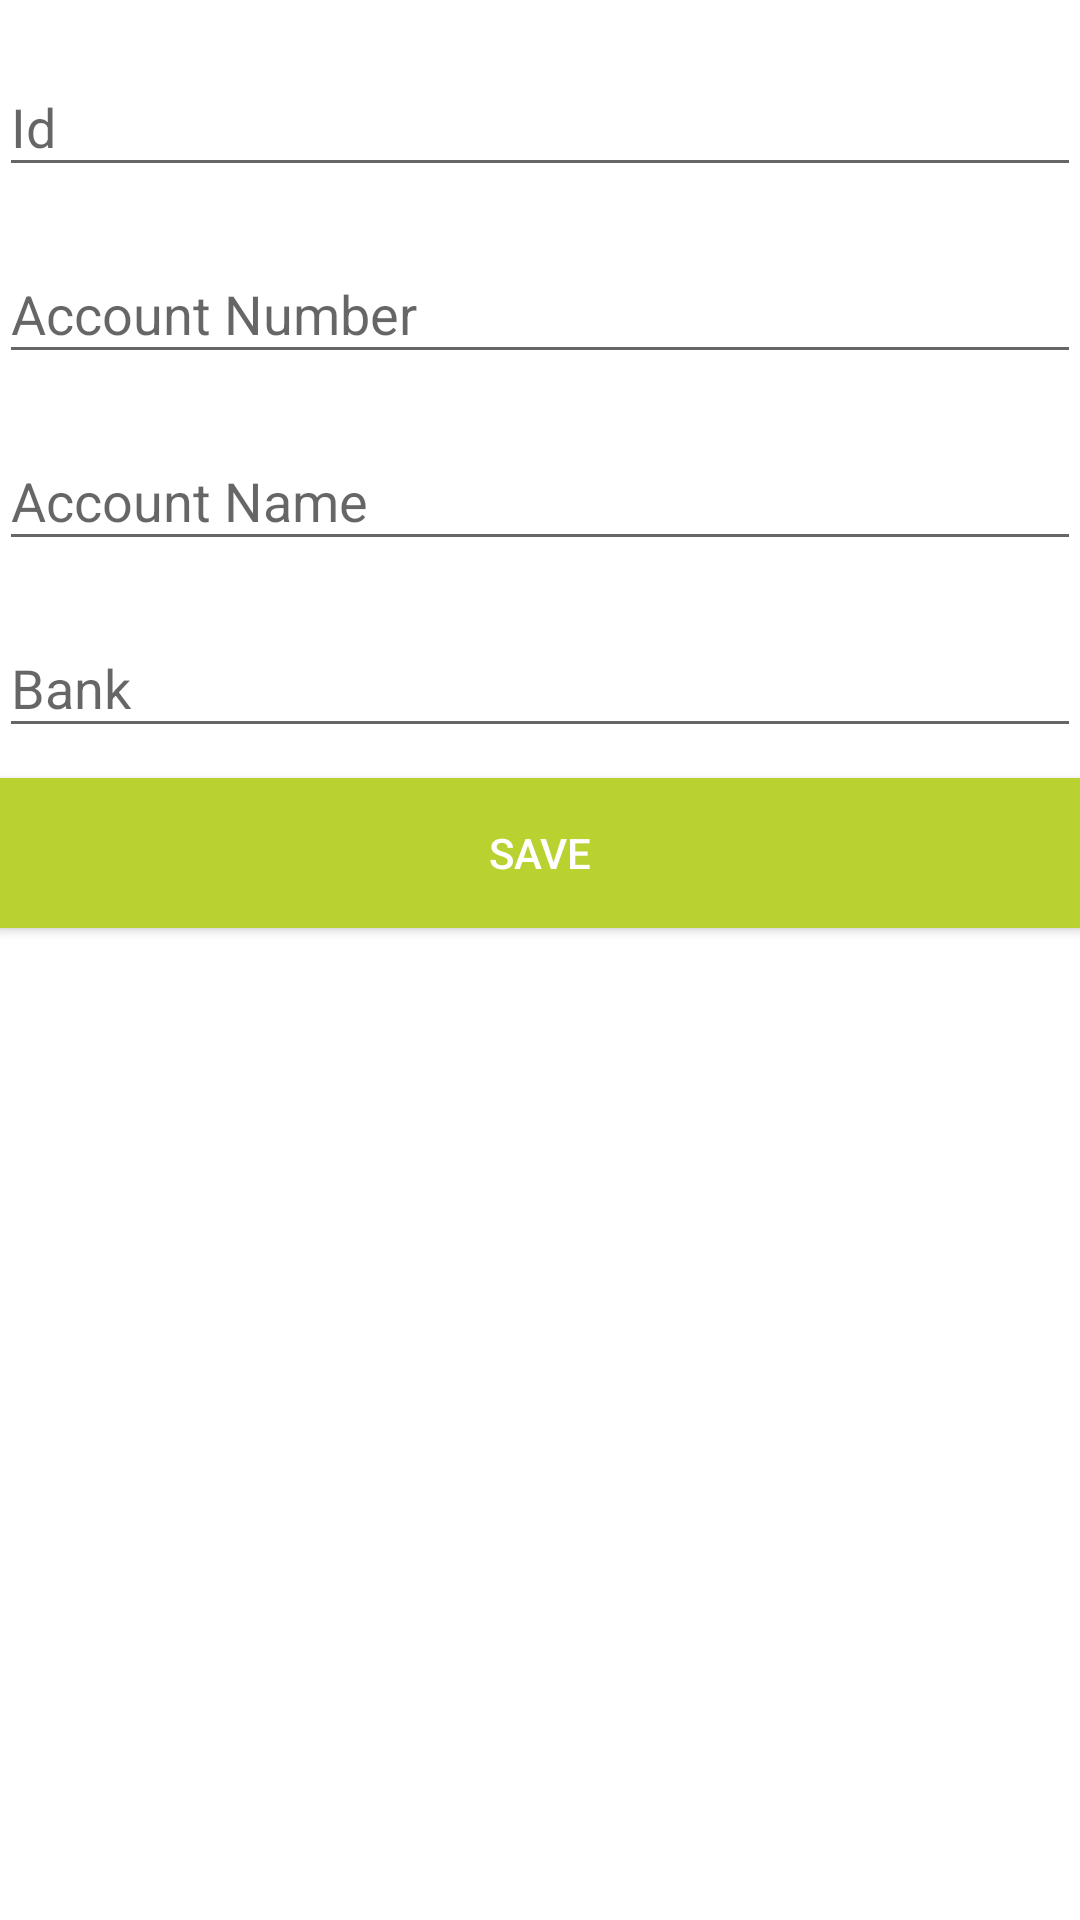

Produce the Android XML layout that renders to this screen, including the resource entries it uses.
<!-- AndroidManifest.xml: application theme CustomTheme -->
<!-- res/layout/fragment_bank_account.xml -->
<LinearLayout xmlns:android="http://schemas.android.com/apk/res/android"
    xmlns:tools="http://schemas.android.com/tools"
    android:layout_width="match_parent"
    android:layout_height="match_parent"
    android:paddingLeft="@dimen/activity_horizontal_margin"
    android:paddingRight="@dimen/activity_horizontal_margin"
    android:orientation="vertical"
    tools:context="com.ezypayinc.ezypay.controllers.commerceNavigation.settings.bankAccount.BankAccountFragment">

    <LinearLayout
        android:layout_marginTop="10dp"
        android:layout_width="match_parent"
        android:layout_height="match_parent"
        android:orientation="vertical"
        android:background="#fff">

        <android.support.design.widget.TextInputLayout
            android:layout_width="match_parent"
            android:layout_height="wrap_content">

            <EditText
                android:id="@+id/user_id_editText_bank_account_fragment"
                android:layout_width="match_parent"
                android:layout_height="wrap_content"
                android:hint="@string/prompt_commerce_id"
                android:maxLines="1" />

        </android.support.design.widget.TextInputLayout>


        <android.support.design.widget.TextInputLayout
            android:layout_marginTop="10dp"
            android:layout_width="match_parent"
            android:layout_height="wrap_content">

            <EditText
                android:id="@+id/account_number_editText_bank_account_fragment"
                android:layout_width="match_parent"
                android:layout_height="wrap_content"
                android:hint="@string/prompt_account_number"
                android:maxLines="1" />

        </android.support.design.widget.TextInputLayout>

        <android.support.design.widget.TextInputLayout
            android:layout_width="match_parent"
            android:layout_height="wrap_content"
            android:layout_marginTop="10dp">

            <EditText
                android:id="@+id/commerce_account_editText_bank_account_fragment"
                android:layout_width="match_parent"
                android:layout_height="wrap_content"
                android:hint="@string/prompt_commerce_account_name"
                android:maxLines="1" />

        </android.support.design.widget.TextInputLayout>

        <android.support.design.widget.TextInputLayout
            android:layout_width="match_parent"
            android:layout_height="wrap_content"
            android:layout_marginTop="10dp">

            <EditText
                android:id="@+id/commerce_bank_name_editText_bank_account_fragment"
                android:layout_width="match_parent"
                android:layout_height="wrap_content"
                android:hint="@string/prompt_commerce_bank_name"
                android:maxLines="1" />

        </android.support.design.widget.TextInputLayout>

        <Button
            android:layout_width="match_parent"
            android:layout_height="50dp"
            android:layout_marginTop="10dp"
            android:background="@color/greenEzypayColor"
            android:textColor="@color/white"
            android:id="@+id/save_button_bank_account_fragment"
            android:text="@string/action_edit_user_save"/>

    </LinearLayout>

</LinearLayout>
<!-- resources referenced by this layout -->
<resources>
  <color name="greenEzypayColor">#BAD230</color>
  <color name="white">#FFFFFF</color>
  <string name="action_edit_user_save">Save</string>
  <string name="prompt_account_number">Account Number</string>
  <string name="prompt_commerce_account_name">Account Name</string>
  <string name="prompt_commerce_bank_name">Bank</string>
  <string name="prompt_commerce_id">Id</string>
  <style name="CustomTheme" parent="@style/Theme.AppCompat.Light.DarkActionBar">
          <item name="android:actionBarStyle" tools:ignore="NewApi">@style/MyActionBarTheme</item>
          <item name="actionBarStyle">@style/MyActionBarTheme</item>
          <item name="android:statusBarColor">@color/greenEzypayColor</item>
          <item name="titleTextColor">@color/white</item>
          <item name="android:windowBackground">@color/white</item>
      </style>
  <style name="MyActionBarTheme" parent="@style/Widget.AppCompat.Light.ActionBar.Solid.Inverse">
          <item name="android:background" tools:ignore="NewApi">@color/greenEzypayColor</item>
          <item name="background">@color/greenEzypayColor</item>
          <item name="colorControlNormal">@color/white</item>
      </style>
</resources>
